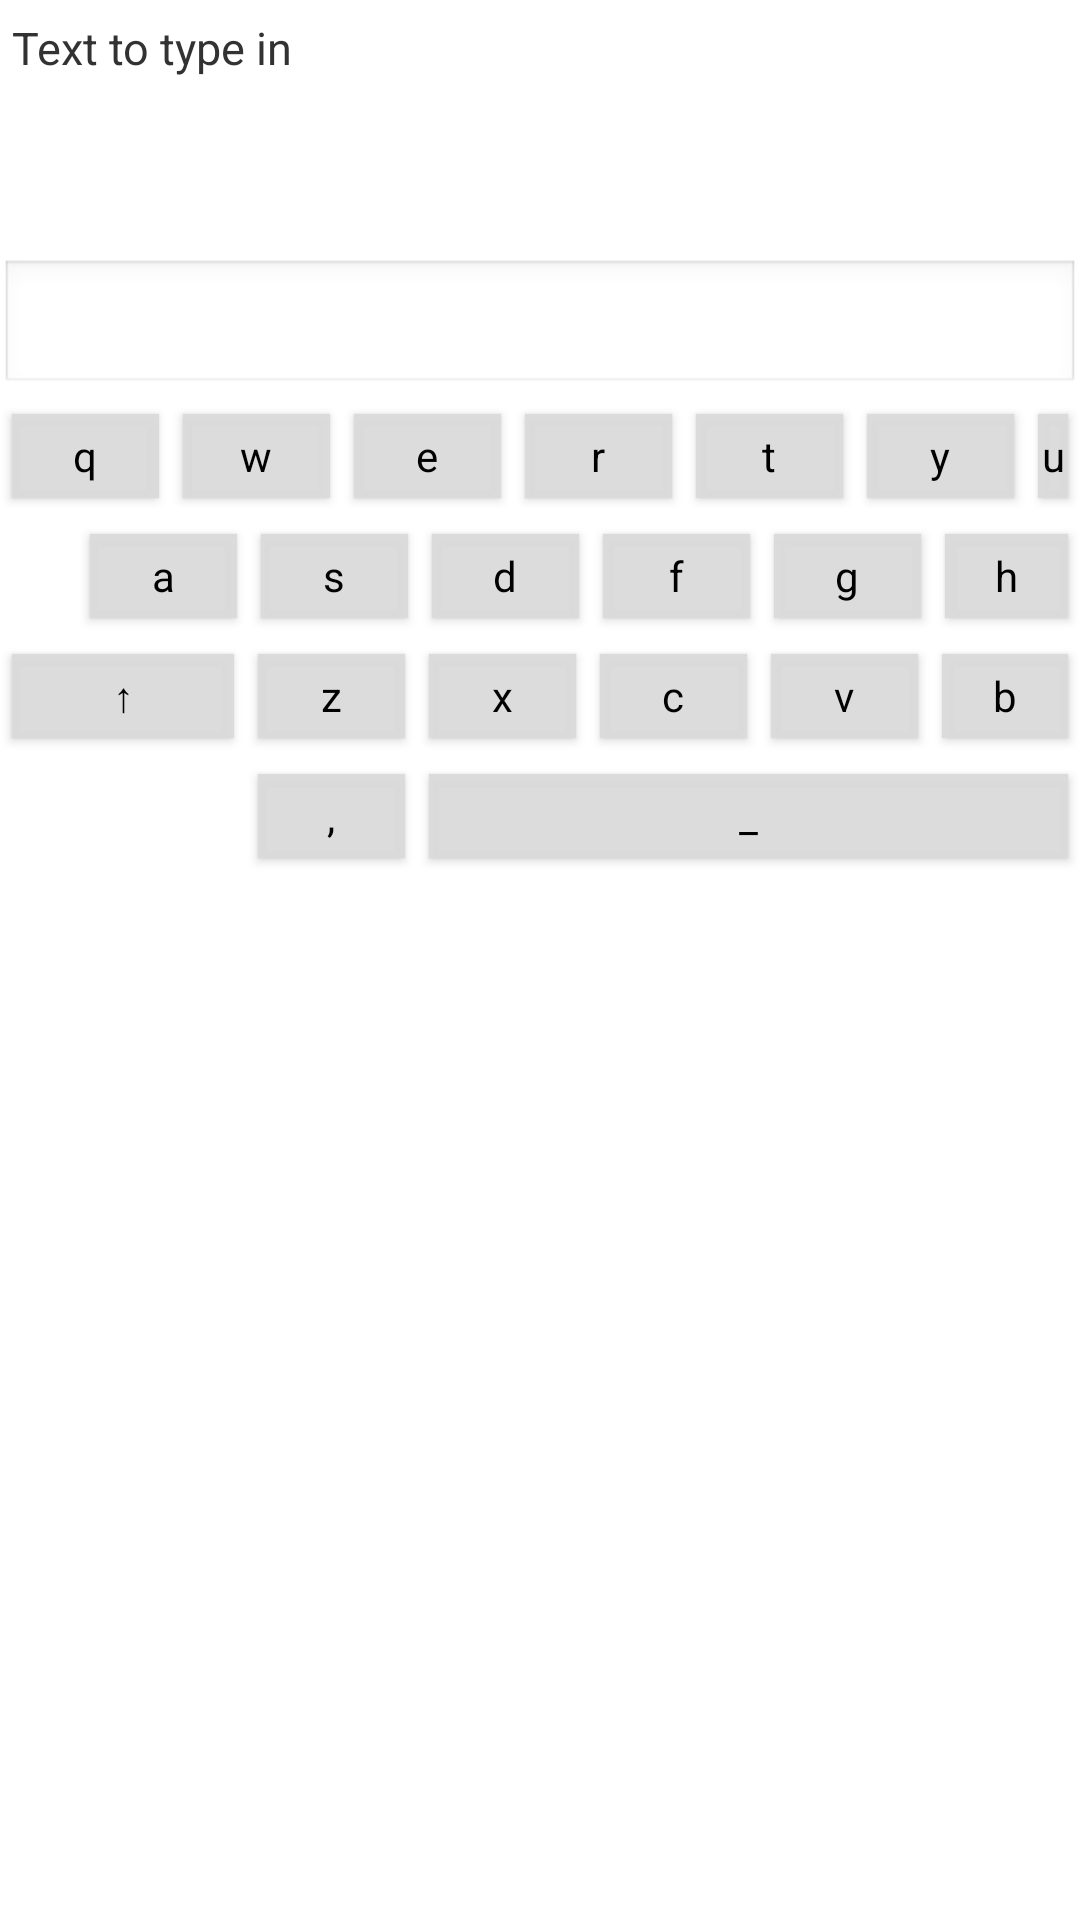

Layout XML and referenced resources for this Android screen:
<!-- AndroidManifest.xml: application theme android:Theme.Light.NoTitleBar -->
<!-- res/layout/activity_main_320dp_hor.xml -->
<?xml version="1.0" encoding="utf-8"?>
                                      
<LinearLayout xmlns:android="http://schemas.android.com/apk/res/android"
    android:layout_width="fill_parent"
    android:layout_height="fill_parent"
    android:orientation="vertical" >

    <LinearLayout
        android:id="@+id/linearLayout1"
        android:layout_width="fill_parent"
        android:layout_height="132dp"
        android:background="#fff"
        android:orientation="vertical" >
		
		<LinearLayout
		    android:layout_width="fill_parent"
		    android:layout_height="wrap_content"
		    android:orientation="horizontal" >

			<TextView
			    android:id="@+id/preview"
			    android:layout_width="500dp"
			    android:layout_height="84dp"
			    android:layout_weight="0.31"
			    android:paddingLeft="4dp"
			    android:text="Text to type in"
			    android:textSize="15dp" />

		    <Button
		        android:id="@+id/next"
		        android:layout_width="wrap_content"
		        android:layout_height="wrap_content"
		        android:layout_weight="0.48"
		        android:onClick="nextPressed"
		        android:text="Next" />

		</LinearLayout>

	    <EditText
	        android:id="@+id/form"
	        android:layout_width="fill_parent"
	        android:layout_height="wrap_content"
	        android:ems="10"
	        android:focusable="false"
	        android:gravity="top"
	        android:inputType="text"
	        android:lines="2"
	        android:text="" />

    
	</LinearLayout>
   	
	<FrameLayout
	    android:layout_width="fill_parent"
	    android:layout_height="160dp"
	    android:layout_gravity="bottom"
	    android:orientation="vertical" >
	   
	    <RelativeLayout
	        android:id="@+id/keyboardLayout"
	        android:layout_width="fill_parent"
	        android:layout_height="fill_parent"
	        android:orientation="vertical" >
		        
	        <Button
	            android:id="@+id/bt_q"
	            style="@style/KeyButton_320dp_hor"
	            android:onClick="onClick_q"
	            android:text="q" />
	        
	        <Button
	            android:id="@+id/bt_w"
	            style="@style/KeyButton_320dp_hor"
	            android:layout_alignTop="@id/bt_q"
    			android:layout_toRightOf="@id/bt_q"
	            android:onClick="onClick_w"
	            android:text="w" />
	   		
	   		<Button
	            android:id="@+id/bt_e"
	            style="@style/KeyButton_320dp_hor"
	            android:layout_alignTop="@id/bt_w"
    			android:layout_toRightOf="@id/bt_w"
	            android:onClick="onClick_e"
	            android:text="e" />
	   		
	   		<Button
	            android:id="@+id/bt_r"
	            style="@style/KeyButton_320dp_hor"
	            android:layout_alignTop="@id/bt_e"
    			android:layout_toRightOf="@id/bt_e"
				android:onClick="onClick_r"
	            android:text="r" />
	   		
	   		<Button
	            android:id="@+id/bt_t"
	            style="@style/KeyButton_320dp_hor"
	            android:layout_alignTop="@id/bt_r"
    			android:layout_toRightOf="@id/bt_r"
				android:onClick="onClick_t"
	            android:text="t" />
	   		
	   		<Button
	            android:id="@+id/bt_y"
	            style="@style/KeyButton_320dp_hor"
	            android:layout_alignTop="@id/bt_t"
    			android:layout_toRightOf="@id/bt_t"
				android:onClick="onClick_y"
				android:text="y" />
	   		
	   		<Button
	            android:id="@+id/bt_u"
	            style="@style/KeyButton_320dp_hor"
	            android:layout_alignTop="@id/bt_y"
    			android:layout_toRightOf="@id/bt_y"
	            android:onClick="onClick_u"
	            android:text="u" />
	   		
	   		<Button
	            android:id="@+id/bt_i"
	            style="@style/KeyButton_320dp_hor"
	            android:layout_alignTop="@id/bt_u"
    			android:layout_toRightOf="@id/bt_u"
	            android:onClick="onClick_i"
	            android:text="i" />
	   		
	   		<Button
	            android:id="@+id/bt_o"
	            style="@style/KeyButton_320dp_hor"
	            android:layout_alignTop="@id/bt_i"
    			android:layout_toRightOf="@id/bt_i"
	            android:onClick="onClick_o"
	            android:text="o" />
	   		
	   		<Button
	            android:id="@+id/bt_p"
	            style="@style/KeyButton_320dp_hor"
	            android:layout_alignTop="@id/bt_o"
    			android:layout_toRightOf="@id/bt_o"
	            android:onClick="onClick_p"
	            android:text="p" />
	   		
	   		
		    
		    <Button
	            android:id="@+id/bt_invisible"
	            style="@style/KeyButton_320dp_hor"
    			android:layout_below="@id/bt_q"
    			android:layout_width="26dp"
    			android:visibility="invisible"
	            android:text="#" />
		    
		    
	       	<Button
	            android:id="@+id/bt_a"
	            style="@style/KeyButton_320dp_hor"
    			android:layout_alignTop="@id/bt_invisible"
    			android:layout_toRightOf="@id/bt_invisible"
	            android:onClick="onClick_a"
	            android:text="a" />
	       	
	       	<Button
	            android:id="@+id/bt_s"
	            style="@style/KeyButton_320dp_hor"
	            android:layout_alignTop="@id/bt_a"
    			android:layout_toRightOf="@id/bt_a"
	            android:onClick="onClick_s"
	            android:text="s" />
	       	
	       	<Button
	            android:id="@+id/bt_d"
	            style="@style/KeyButton_320dp_hor"
	            android:layout_alignTop="@id/bt_s"
    			android:layout_toRightOf="@id/bt_s"
	            android:onClick="onClick_d"
	            android:text="d" />
	       	
	       	<Button
	            android:id="@+id/bt_f"
	            style="@style/KeyButton_320dp_hor"
	            android:layout_alignTop="@id/bt_d"
    			android:layout_toRightOf="@id/bt_d"
	            android:onClick="onClick_f"
	            android:text="f" />
	       	
	       	<Button
	            android:id="@+id/bt_g"
	            style="@style/KeyButton_320dp_hor"
	            android:layout_alignTop="@id/bt_f"
    			android:layout_toRightOf="@id/bt_f"
    			android:layout_centerInParent="true"
	            android:onClick="onClick_g"
	            android:text="g" />
	       	
	       	<Button
	            android:id="@+id/bt_h"
	            style="@style/KeyButton_320dp_hor"
	            android:layout_alignTop="@id/bt_g"
    			android:layout_toRightOf="@id/bt_g"
	            android:onClick="onClick_h"
	            android:text="h" />
	       	
	       	<Button
	            android:id="@+id/bt_j"
	            style="@style/KeyButton_320dp_hor"
	            android:layout_alignTop="@id/bt_h"
    			android:layout_toRightOf="@id/bt_h"
	            android:onClick="onClick_j"
	            android:text="j" />
	       	
	       	<Button
	            android:id="@+id/bt_k"
	            style="@style/KeyButton_320dp_hor"
	            android:layout_alignTop="@id/bt_j"
    			android:layout_toRightOf="@id/bt_j"
	            android:onClick="onClick_k"
	            android:text="k" />
	       	
	       	<Button
	            android:id="@+id/bt_l"
	            style="@style/KeyButton_320dp_hor"
	            android:layout_alignTop="@id/bt_k"
    			android:layout_toRightOf="@id/bt_k"
	            android:onClick="onClick_l"
	            android:text="l" />

	       	
	       	
	       	<Button
	            android:id="@+id/bt_shf"
	            style="@style/KeyButton_320dp_hor"
	            android:layout_below="@id/bt_invisible"
    			android:layout_width="82dp"
	            android:onClick="onClick_shf"
	            android:text="&#x2191;"
	            android:layout_weight="1.5" />
	       	
	       	<Button
	            android:id="@+id/bt_z"
	            style="@style/KeyButton_320dp_hor"
	            android:layout_alignTop="@id/bt_shf"
    			android:layout_toRightOf="@id/bt_shf"
	            android:onClick="onClick_z"
	            android:text="z" />
	       	
	       	<Button
	            android:id="@+id/bt_x"
	            style="@style/KeyButton_320dp_hor"
	            android:layout_alignTop="@id/bt_z"
    			android:layout_toRightOf="@id/bt_z"
	            android:onClick="onClick_x"
	            android:text="x" />
	       	
	       	<Button
	            android:id="@+id/bt_c"
	            style="@style/KeyButton_320dp_hor"
	            android:layout_alignTop="@id/bt_x"
    			android:layout_toRightOf="@id/bt_x"
	            android:onClick="onClick_c"
	            android:text="c" />
	       	
	       	<Button
	            android:id="@+id/bt_v"
	            style="@style/KeyButton_320dp_hor"
	            android:layout_alignTop="@id/bt_c"
    			android:layout_toRightOf="@id/bt_c"
	            android:onClick="onClick_v"
	            android:text="v" />
	       	
	       	<Button
	            android:id="@+id/bt_b"
	            style="@style/KeyButton_320dp_hor"
	            android:layout_alignTop="@id/bt_v"
    			android:layout_toRightOf="@id/bt_v"
	            android:onClick="onClick_b"
	            android:text="b" />
	       	
	       	<Button
	            android:id="@+id/bt_n"
	            style="@style/KeyButton_320dp_hor"
	            android:layout_alignTop="@id/bt_b"
    			android:layout_toRightOf="@id/bt_b"
	            android:onClick="onClick_n"
	            android:text="n" />
	       	
	       	<Button
	            android:id="@+id/bt_m"
	            style="@style/KeyButton_320dp_hor"
	            android:layout_alignTop="@id/bt_n"
    			android:layout_toRightOf="@id/bt_n"
	            android:onClick="onClick_m"
	            android:text="m" />
	       	
	       	<Button
	            android:id="@+id/bt_bks"
	            style="@style/KeyButton_320dp_hor"
	            android:layout_alignTop="@id/bt_m"
    			android:layout_toRightOf="@id/bt_m"
    			android:layout_width="83dp"
	            android:onClick="onClick_bks"
	            android:text="&#x21D0;"
	            android:layout_weight="1.5" />
	    
	       	
	  
	  	    <Button
	            android:id="@+id/bt_invi"
	            style="@style/KeyButton_320dp_hor"
    			android:layout_below="@id/bt_shf"
    			android:layout_width="82dp"
    			android:visibility="invisible"
	            android:text="a" />
		    
		    
	       	<Button
	            android:id="@+id/bt_com"
	            style="@style/KeyButton_320dp_hor"
	            android:layout_below="@id/bt_z"
	            android:layout_toRightOf="@id/bt_invi"
	            android:onClick="onClick_com"
	            android:text="," />
	       	
	       	<Button
	            android:id="@+id/bt_spc"
	            style="@style/KeyButton_320dp_hor"
	            android:layout_alignTop="@id/bt_com"
    			android:layout_toRightOf="@id/bt_com"
    			android:layout_width="285dp"
	            android:onClick="onClick_spc"
	            android:text="_" />
	       	
	       	<Button
	            android:id="@+id/bt_dot"
	            style="@style/KeyButton_320dp_hor"
	            android:layout_alignTop="@id/bt_spc"
    			android:layout_toRightOf="@id/bt_spc"
	            android:onClick="onClick_dot"
	            android:text="." />
		        	                   
		</RelativeLayout>
	
		<TextView
		    android:id="@+id/touchView"
		    android:layout_width="fill_parent"
		    android:layout_height="fill_parent"
		    android:layout_gravity="bottom"
		    android:background="#00FF0000" />
		
		<TextView
		    android:id="@+id/label"
		    android:layout_width="50dp"
		    android:layout_height="50dp"
		    android:text="a"
		    android:gravity="center"
		    android:background="@drawable/rect"
		    android:textAppearance="?android:attr/textAppearanceLarge" 
		    android:visibility="gone"/> 
		
	</FrameLayout>
	
</LinearLayout>
<!-- resources referenced by this layout -->
<resources>
  <!-- drawable rect (drawable) -->
  <?xml version="1.0" encoding="utf-8"?>
  <shape xmlns:android="http://schemas.android.com/apk/res/android" android:shape="rectangle" >
     <solid android:color="#CCCCCC" />
     <stroke android:width="2dip" android:color="#000000"/>
  </shape>
  <style name="KeyButton_320dp_hor" parent="android:Widget.DeviceDefault.Light.Button">
          <item name="android:layout_width">57dp</item>
          <item name="android:layout_height">40dp</item>
          <item name="android:layout_weight">1</item>
          <item name="android:padding">0dp</item>
          <item name="android:layout_margin">0dp</item>   
     </style>
</resources>
